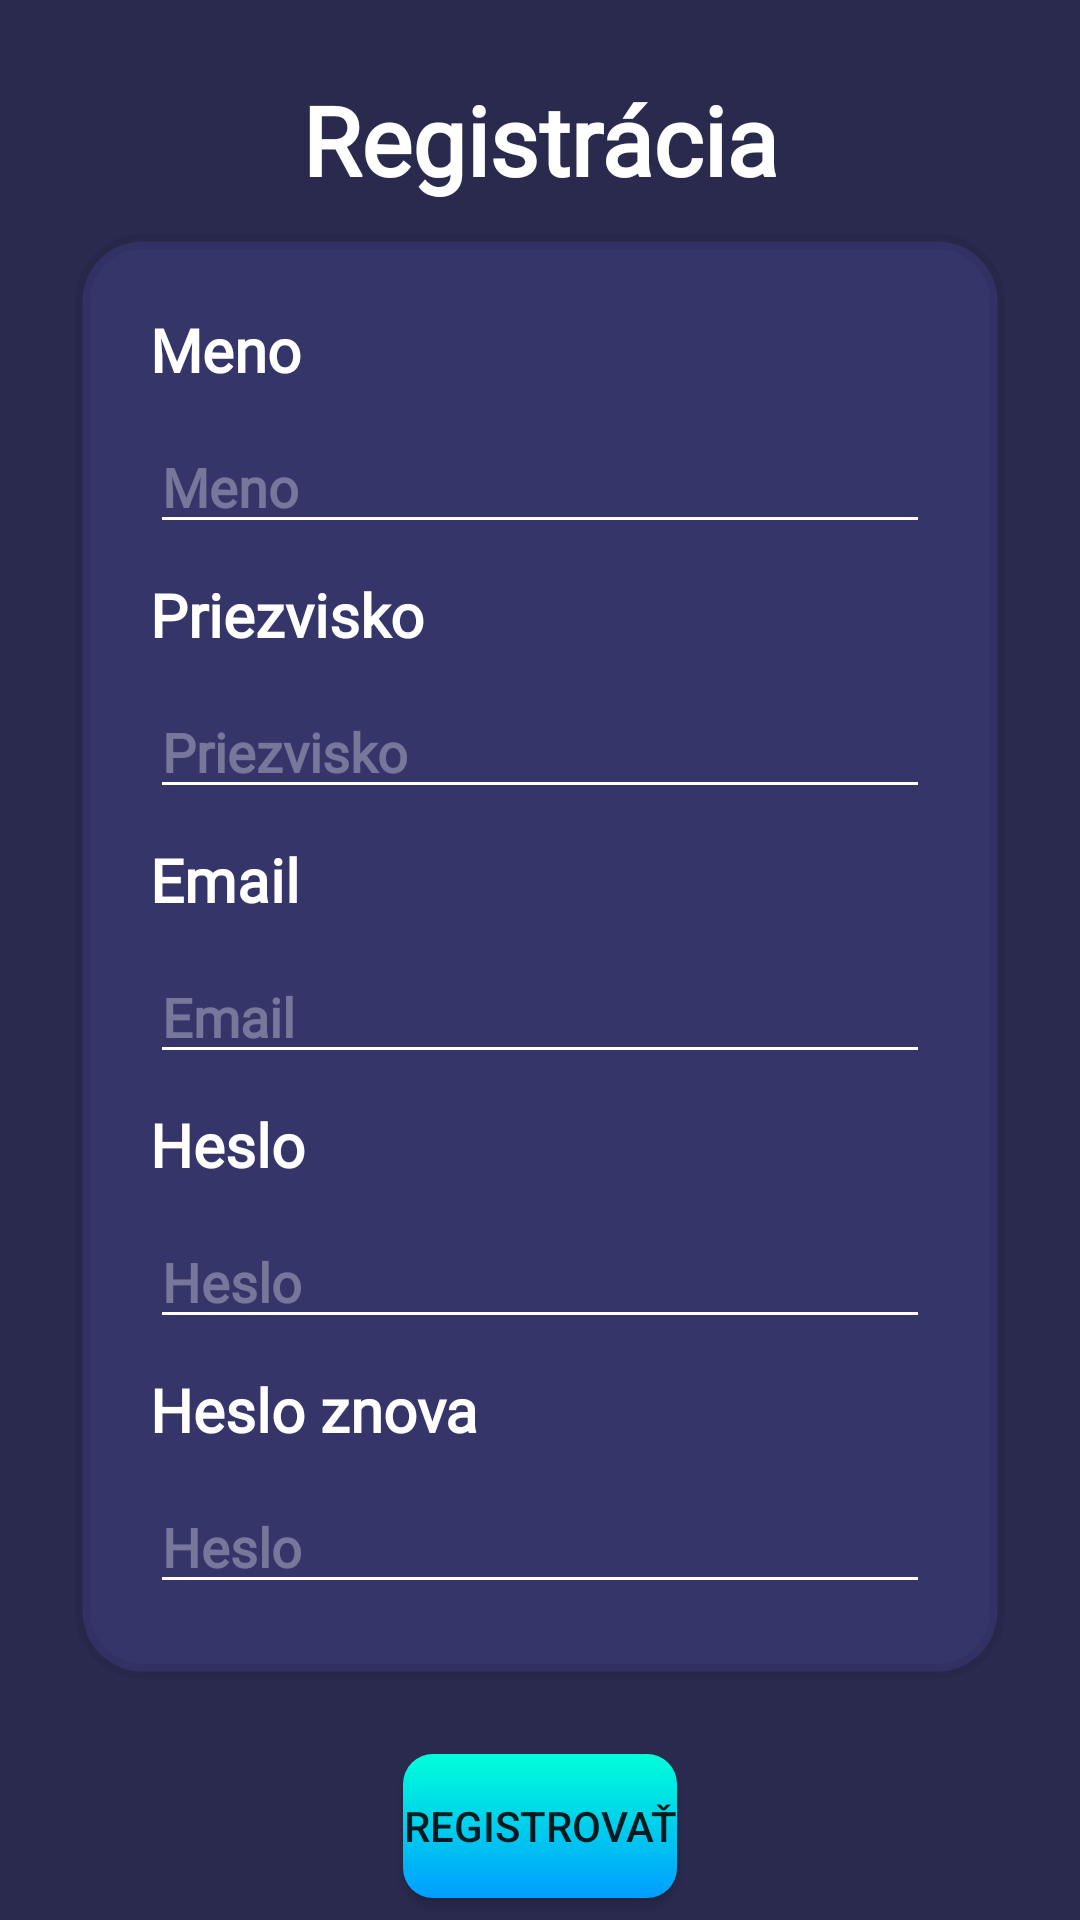

This screen was rendered from an Android layout file. Write that file and the resources it references.
<!-- AndroidManifest.xml: application theme Theme.Parkovanie_App -->
<!-- res/layout/activity_register.xml -->
<?xml version="1.0" encoding="utf-8"?>
<layout xmlns:android="http://schemas.android.com/apk/res/android"
    xmlns:app="http://schemas.android.com/apk/res-auto"
    xmlns:tools="http://schemas.android.com/tools">

    <data>

    </data>

    <androidx.constraintlayout.widget.ConstraintLayout
        android:layout_width="match_parent"
        android:layout_height="match_parent"
        tools:context=".RegisterActivity">

        <ImageView
            android:id="@+id/imageView3"
            style="@style/background"
            android:layout_width="wrap_content"
            android:layout_height="wrap_content"
            app:layout_constraintBottom_toBottomOf="parent"
            app:layout_constraintEnd_toEndOf="parent"
            app:layout_constraintHorizontal_bias="0.0"
            app:layout_constraintStart_toStartOf="parent"
            app:layout_constraintTop_toTopOf="parent"
            app:layout_constraintVertical_bias="0.0"
            app:srcCompat="@drawable/ic_background_parking_app" />

        <TextView
            android:id="@+id/textView"
            style="@style/headLine"
            android:layout_width="wrap_content"
            android:layout_height="wrap_content"
            android:layout_marginTop="25dp"
            android:text="Registrácia"
            android:textSize="32sp"
            app:layout_constraintEnd_toEndOf="parent"
            app:layout_constraintStart_toStartOf="parent"
            app:layout_constraintTop_toTopOf="@+id/imageView3" />

        <ImageView
            android:id="@+id/imageView18"
            android:layout_width="0dp"
            android:layout_height="0dp"
            android:layout_marginStart="25dp"
            android:layout_marginEnd="25dp"
            app:layout_constraintBottom_toTopOf="@+id/barrier"
            app:layout_constraintEnd_toEndOf="parent"
            app:layout_constraintHorizontal_bias="1.0"
            app:layout_constraintStart_toStartOf="parent"
            app:layout_constraintTop_toTopOf="@+id/textView2"
            app:srcCompat="@drawable/second_background" />

        <TextView
            android:id="@+id/textView2"
            style="@style/text"
            android:layout_width="wrap_content"
            android:layout_height="wrap_content"
            android:layout_marginStart="25dp"
            android:layout_marginTop="10dp"
            android:paddingTop="25dp"
            android:text="Meno"
            android:textSize="20sp"
            app:layout_constraintStart_toStartOf="@+id/imageView18"
            app:layout_constraintTop_toBottomOf="@+id/textView" />

        <TextView
            android:id="@+id/textView3"
            style="@style/text"
            android:layout_width="wrap_content"
            android:layout_height="wrap_content"
            android:layout_marginTop="10dp"
            android:text="Priezvisko"
            android:textSize="20sp"
            app:layout_constraintStart_toStartOf="@+id/name"
            app:layout_constraintTop_toBottomOf="@+id/name" />

        <TextView
            android:id="@+id/textView4"
            style="@style/text"
            android:layout_width="wrap_content"
            android:layout_height="wrap_content"
            android:layout_marginTop="10dp"
            android:text="Email"
            android:textSize="20sp"
            app:layout_constraintStart_toStartOf="@+id/surname"
            app:layout_constraintTop_toBottomOf="@+id/surname" />

        <TextView
            android:id="@+id/textView6"
            style="@style/text"
            android:layout_width="wrap_content"
            android:layout_height="wrap_content"
            android:layout_marginTop="10dp"
            android:text="Heslo"
            android:textSize="20sp"
            app:layout_constraintStart_toStartOf="@+id/email"
            app:layout_constraintTop_toBottomOf="@+id/email" />

        <TextView
            android:id="@+id/textView8"
            style="@style/text"
            android:layout_width="wrap_content"
            android:layout_height="wrap_content"
            android:layout_marginTop="10dp"
            android:text="Heslo znova"
            android:textSize="20sp"
            app:layout_constraintStart_toStartOf="@+id/password"
            app:layout_constraintTop_toBottomOf="@+id/password" />

        <EditText
            android:id="@+id/name"
            style="@style/hintText"
            android:layout_width="0dp"
            android:layout_height="wrap_content"
            android:layout_marginTop="10dp"
            android:layout_marginEnd="25dp"
            android:backgroundTint="#FFFFFF"
            android:ems="10"
            android:hint="Meno"
            android:inputType="textPersonName"
            android:textAlignment="textStart"
            android:textColorHint="@color/hint_text"
            app:layout_constraintEnd_toEndOf="@+id/imageView18"
            app:layout_constraintStart_toStartOf="@+id/textView2"
            app:layout_constraintTop_toBottomOf="@+id/textView2" />

        <EditText
            android:id="@+id/surname"
            style="@style/hintText"
            android:layout_width="0dp"
            android:layout_height="wrap_content"
            android:layout_marginTop="10dp"
            android:backgroundTint="#FFFFFF"
            android:ems="10"
            android:hint="Priezvisko"
            android:inputType="textPersonName"
            android:textAlignment="textStart"
            android:textColorHint="@color/hint_text"
            app:layout_constraintEnd_toEndOf="@+id/name"
            app:layout_constraintStart_toStartOf="@+id/textView3"
            app:layout_constraintTop_toBottomOf="@+id/textView3" />

        <EditText
            android:id="@+id/password"
            style="@style/hintText"
            android:layout_width="0dp"
            android:layout_height="wrap_content"
            android:layout_marginTop="10dp"
            android:backgroundTint="#FFFFFF"
            android:ems="10"
            android:hint="Heslo"
            android:inputType="textPassword"
            android:textAlignment="textStart"
            android:textColorHint="@color/hint_text"
            app:layout_constraintEnd_toEndOf="@+id/email"
            app:layout_constraintStart_toStartOf="@+id/textView6"
            app:layout_constraintTop_toBottomOf="@+id/textView6" />

        <EditText
            android:id="@+id/passwordAgain"
            style="@style/hintText"
            android:layout_width="0dp"
            android:layout_height="wrap_content"
            android:layout_marginTop="10dp"
            android:backgroundTint="#FFFFFF"
            android:ems="10"
            android:hint="Heslo"
            android:inputType="textPassword"
            android:textAlignment="textStart"
            android:textColorHint="@color/hint_text"
            app:layout_constraintEnd_toEndOf="@+id/password"
            app:layout_constraintStart_toStartOf="@+id/textView8"
            app:layout_constraintTop_toBottomOf="@+id/textView8" />

        <androidx.constraintlayout.widget.Barrier
            android:id="@+id/barrier"
            android:layout_width="wrap_content"
            android:layout_height="wrap_content"
            app:barrierDirection="bottom"
            app:barrierMargin="25dp"
            app:constraint_referenced_ids="passwordAgain"
            tools:layout_editor_absoluteX="254dp"
            tools:layout_editor_absoluteY="691dp" />

        <Button
            android:id="@+id/registerBtn"
            android:layout_width="wrap_content"
            android:layout_height="wrap_content"
            android:layout_marginTop="25dp"
            android:text="REGISTROVAŤ"
            app:layout_constraintEnd_toEndOf="parent"
            app:layout_constraintStart_toStartOf="parent"
            app:layout_constraintTop_toBottomOf="@+id/imageView18"
            app:backgroundTint="@null"
            android:background="@drawable/color_actionbutton"/>

        <EditText
            android:id="@+id/email"
            style="@style/hintText"
            android:layout_width="0dp"
            android:layout_height="wrap_content"
            android:layout_marginTop="10dp"
            android:backgroundTint="#FFFFFF"
            android:ems="10"
            android:hint="Email"
            android:inputType="textEmailAddress"
            android:textAlignment="textStart"
            android:textColorHint="@color/hint_text"
            app:layout_constraintEnd_toEndOf="@+id/surname"
            app:layout_constraintStart_toStartOf="@+id/textView4"
            app:layout_constraintTop_toBottomOf="@+id/textView4" />

        <TextView
            android:id="@+id/textView13"
            style="@style/text"
            android:layout_width="wrap_content"
            android:layout_height="wrap_content"
            android:layout_marginTop="40dp"
            android:text="Účet už mám"
            android:textSize="18sp"
            app:layout_constraintEnd_toEndOf="parent"
            app:layout_constraintStart_toStartOf="parent"
            app:layout_constraintTop_toBottomOf="@+id/registerBtn" />

        <TextView
            android:id="@+id/existingUserBtn"
            style="@style/text"
            android:layout_width="wrap_content"
            android:layout_height="wrap_content"
            android:layout_marginTop="10dp"
            android:text="Prihlásiť sa"
            android:textSize="18sp"
            app:layout_constraintEnd_toEndOf="parent"
            app:layout_constraintStart_toStartOf="parent"
            app:layout_constraintTop_toBottomOf="@+id/textView13" />
    </androidx.constraintlayout.widget.ConstraintLayout>
</layout>
<!-- resources referenced by this layout -->
<resources>
  <color name="hint_text">#54FFFFFF</color>
  <!-- drawable color_actionbutton (drawable) -->
  <?xml version="1.0" encoding="utf-8"?>
  <layer-list xmlns:android="http://schemas.android.com/apk/res/android">
      <item>
          <shape android:shape="rectangle">
              <gradient
                  android:angle="270"
                  android:startColor="#00FFD9"
                  android:endColor="#FF009EFF" />
              <corners android:radius="10dp"/>
  
  
  
          </shape>
      </item>
  
  
  
  
  
  
  
  
  </layer-list>
  <!-- drawable ic_background_parking_app (drawable) -->
  <vector xmlns:android="http://schemas.android.com/apk/res/android"
      android:width="1900dp"
      android:height="1900dp"
      android:viewportWidth="502.70837"
      android:viewportHeight="502.70834">
    <path
        android:pathData="M-18.899,-13.607h532.19v547.31h-532.19z"
        android:strokeWidth="0.264583"
        android:fillColor="#00002d"
        android:fillAlpha="0.83805674"
        android:fillType="evenOdd"/>
  </vector>
  <!-- drawable second_background (drawable) -->
  <?xml version="1.0" encoding="utf-8"?>
  <shape xmlns:android="http://schemas.android.com/apk/res/android" android:shape="rectangle">
  
      <solid android:color="@color/blue_100"/>
      <stroke android:color="#12010004" android:width="5dp"/>
      <corners android:radius="20dp"/>
  
  
  </shape>
  <style name="background">
          <item name="android:layout_width">wrap_content</item>
          <item name="android:layout_height">wrap_content</item>
          <item name="android:scaleType">centerCrop</item>
          <item name="android:contentDescription">@string/backgroundofapp</item>
      </style>
  <style name="headLine" parent="text">
          <item name="android:textColorLink">#FFFFFF</item>
          <item name="android:textSize">24sp</item>
      </style>
  <style name="hintText" parent="text">
          <item name="android:textColor">#FFFFFF</item>
          <item name="android:textSize">18sp</item>
      </style>
  <style name="text">
          <item name="android:fontFamily">@font/ubuntu</item>
          <item name="android:textAlignment">center</item>
          <item name="android:textColor">#FFFFFF</item>
          <item name="android:textStyle">bold</item>
      </style>
  <style name="Theme.Parkovanie_App" parent="Theme.MaterialComponents.DayNight.NoActionBar">
          
          <item name="colorPrimary">@color/purple_500</item>
          <item name="colorPrimaryVariant">@color/purple_700</item>
          <item name="colorOnPrimary">@color/white</item>
          
          <item name="colorSecondary">@color/teal_200</item>
          <item name="colorSecondaryVariant">@color/teal_700</item>
          <item name="colorOnSecondary">@color/black</item>
          
          <item name="android:statusBarColor" tools:targetApi="l">?attr/colorPrimaryVariant</item>
          
      </style>
  <color name="blue_100">#35356A</color>
  <string name="backgroundofapp">backgroundOfApp</string>
  <color name="purple_500">#FF6200EE</color>
  <color name="purple_700">#FF3700B3</color>
  <color name="white">#FFFFFFFF</color>
  <color name="teal_200">#FF03DAC5</color>
  <color name="teal_700">#FF018786</color>
  <color name="black">#FF000000</color>
</resources>
